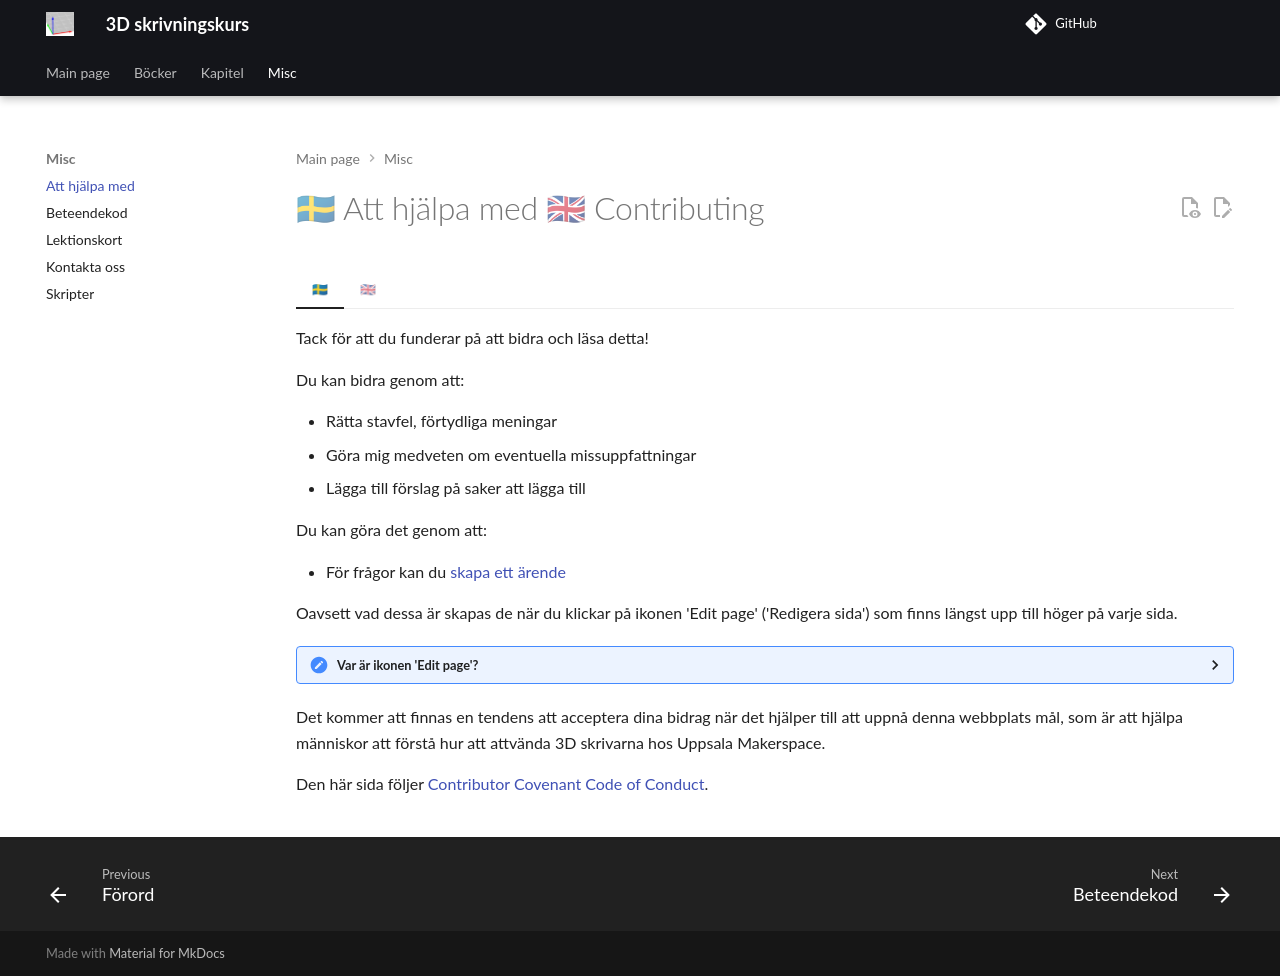

repository: richelbilderbeek/3d_skrivningskurs · page: CONTRIBUTING/index.html · generator: mkdocs

# 🇸🇪 Att hjälpa med 🇬🇧 Contributing

=== "🇸🇪"

    Tack för att du funderar på att bidra och läsa detta!

    Du kan bidra genom att:

    - Rätta stavfel, förtydliga meningar
    - Göra mig medveten om eventuella missuppfattningar
    - Lägga till förslag på saker att lägga till

    Du kan göra det genom att:

    - För frågor kan du [skapa ett ärende](https://github.com/richelbilderbeek/3d_skrivningskurs/issues)

    Oavsett vad dessa är skapas de när du klickar på ikonen
    'Edit page' ('Redigera sida') som finns längst upp till höger på varje sida.

    ???- fråga "Var är ikonen 'Edit page'?"

        Ikonen 'Edit page' finns längst upp till höger på varje sida.

        ![Ikonen 'Edit page'](edit_page_icon.png)

    Det kommer att finnas en tendens att acceptera dina bidrag
    när det hjälper till att uppnå denna webbplats mål,
    som är att hjälpa människor att förstå hur att attvända 3D skrivarna
    hos Uppsala Makerspace.

    Den här sida följer [Contributor Covenant Code of Conduct](CODE_OF_CONDUCT.md).

=== "🇬🇧"

    Thank you for considering contributing and reading this!

    You can contribute by:

    - Correcting typos, clarifying sentences
    - Making me aware of possible misconceptions
    - Add suggestions for items to add

    You can do this by:

    - You can [create an issue](https://github.com/richelbilderbeek/3d_skrivningskurs/issues)

    Whatever these are, they are created when you click on the icon
    'Edit page' ('Edit page') which is located at the top right of every page.

    ???- ask "Where is the 'Edit page' icon?"

        The 'Edit page' icon is located at the top right of every page.

        ![The 'Edit page' icon'](edit_page_icon.png)

    There will be a tendency to accept your contributions
    when it helps achieve the goal of this site,
    which is to help people understand how to use the 3D printers
    at Uppsala Makerspace.

    This site follows the [Contributor Covenant Code of Conduct](CODE_OF_CONDUCT.md).
